2-way image classification set "dataset_split" from GitHub (zabilaww/Kesegaran); label vocabulary: segar, tidak segar.

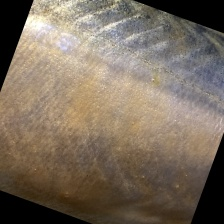
Label: tidak segar

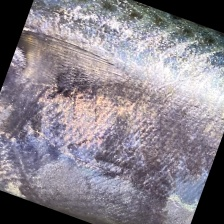
Label: segar

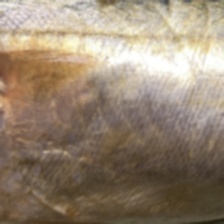
Label: tidak segar

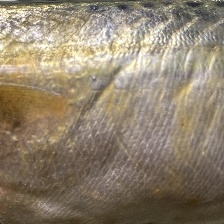
Label: tidak segar

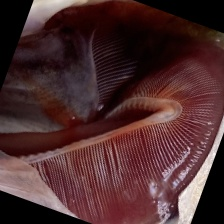
Label: segar

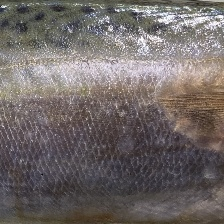
Label: segar
